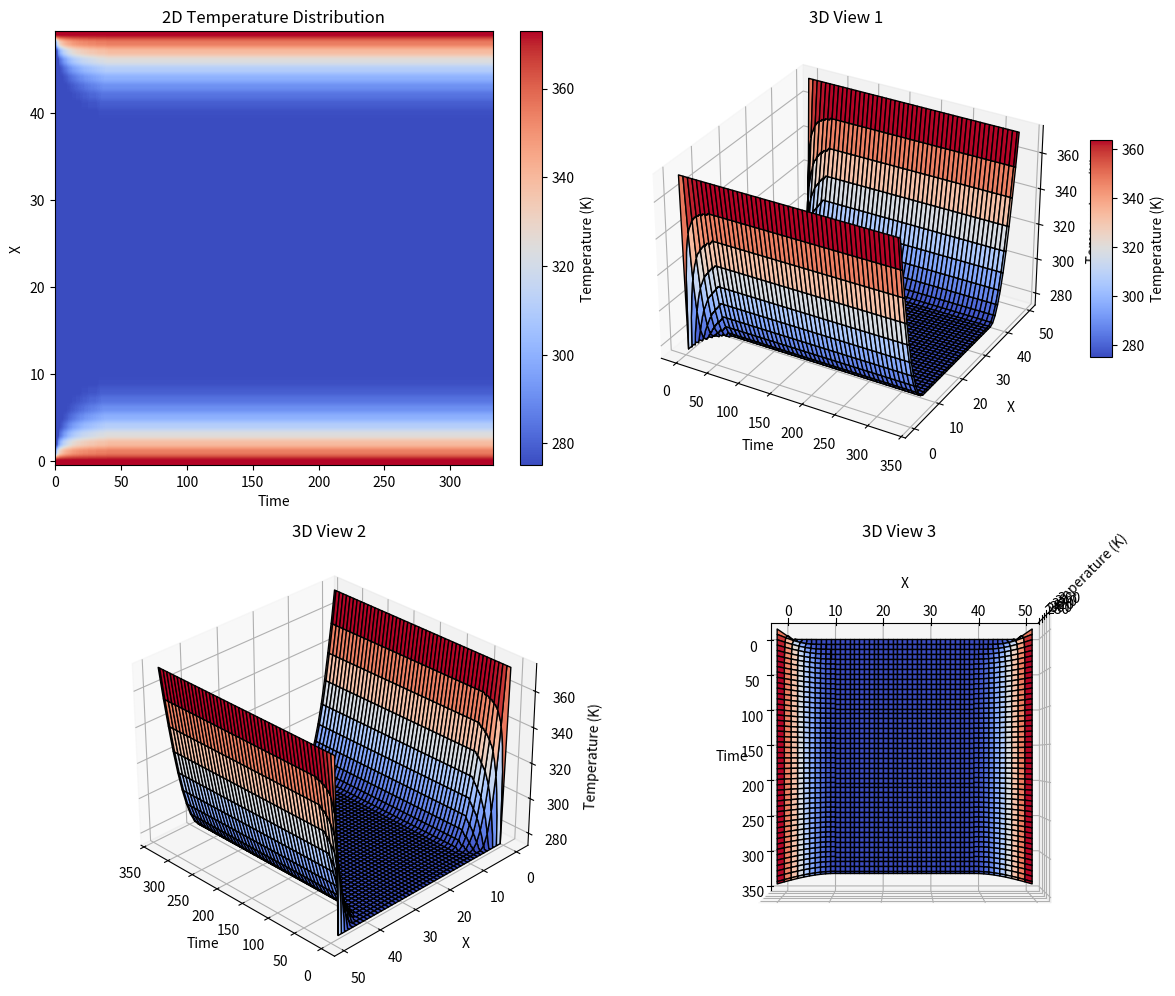

Source code (Python):
import numpy as np
import matplotlib.pyplot as plt
from mpl_toolkits.mplot3d import Axes3D

def iterate(space, F):
    for i in range(1, space.shape[0]):
        for j in range(1, space.shape[1] - 1):
            space[i,j] = (1-2*F) * space[i-1,j] + F * space[i-1,j-1] + F * space[i-1,j+1]
            if (i == 40 and j == 1):
                print(f'{(1-2*F) * space[i-1,j]} + {F * space[i-1,j-1]} + {F * space[i-1,j+1]}')
                print(f'{i}, {j}: {space[i,j]}')
                print(space[i-10:i+1, :])
                print("============")
    
    print(space)
    print(f"Center temp is {space[space.shape[0] // 2][space.shape[1] // 2]}")

def plot_temperature(space: np.ndarray):
    """
    Plots a temperature grid with multiple views: 
    - One 2D heatmap
    - Three 3D surface plots from different angles
    
    :param space: np.ndarray of shape (n, m) containing temperature values.
    """
    n, m = space.shape
    x = np.arange(n)
    y = np.arange(m)
    X, Y = np.meshgrid(x, y)
    
    fig = plt.figure(figsize=(12, 10))
    
    # 2D Heatmap
    ax1 = fig.add_subplot(2, 2, 1)
    c = ax1.imshow(space.T, cmap='coolwarm', origin='lower', aspect='auto')
    fig.colorbar(c, ax=ax1, label='Temperature (K)')
    ax1.set_xlabel("Time")
    ax1.set_ylabel("X")
    ax1.set_title("2D Temperature Distribution")
    
    # 3D Surface Plot - Default View
    ax2 = fig.add_subplot(2, 2, 2, projection='3d')
    surf = ax2.plot_surface(X, Y, space.T, cmap='coolwarm', edgecolor='k')
    ax2.set_xlabel("Time")
    ax2.set_ylabel("X")
    ax2.set_zlabel("Temperature (K)")
    ax2.set_title("3D View 1")
    fig.colorbar(surf, ax=ax2, shrink=0.5, aspect=10, label='Temperature (K)')
    
    # 3D Surface Plot - Rotated View
    ax3 = fig.add_subplot(2, 2, 3, projection='3d')
    surf = ax3.plot_surface(X, Y, space.T, cmap='coolwarm', edgecolor='k')
    ax3.view_init(elev=30, azim=135)  # Rotate view
    ax3.set_xlabel("Time")
    ax3.set_ylabel("X")
    ax3.set_zlabel("Temperature (K)")
    ax3.set_title("3D View 2")
    
    # 3D Surface Plot - Top-Down View
    ax4 = fig.add_subplot(2, 2, 4, projection='3d')
    surf = ax4.plot_surface(X, Y, space.T, cmap='coolwarm', edgecolor='k')
    ax4.view_init(elev=90, azim=0)  # Top-down view
    ax4.set_xlabel("Time")
    ax4.set_ylabel("X")
    ax4.set_zlabel("Temperature (K)")
    ax4.set_title("3D View 3")
    
    plt.tight_layout()
    plt.show()

if __name__ == "__main__":
    t_range = (0, 1000)
    t_grid_size = 3
    x_range = (0, 0.05)
    x_grid_size = 0.001

    t_grid_count = int((t_range[1] - t_range[0]) / t_grid_size)
    x_grid_count = int((x_range[1] - x_range[0]) / x_grid_size)

    t_grid = np.linspace(t_range[0], t_range[1], t_grid_count + 1)
    x_grid = np.linspace(x_range[0], x_range[1], x_grid_count + 1)

    k = 0.479 # thermal conductivity [W/mk]
    p = 1176  # density [kg/m^3]
    c_p = 2893 # specific heat  [j/Kg*k]
    alpha = k / p / c_p

    F = t_grid_size / (x_grid_size**2) * alpha
    print(F)
    print(1-2*F, " should be bigger than 0")

    space = np.full((t_grid_count, x_grid_count), 275)  # 275 K intial temp
    space[0,:] = 275
    space[:,0] = 373.15
    space[:,-1] = 373.15
    print(space.shape)
    print("=============")
    np.set_printoptions(formatter={'float': lambda x: "{0:0.5f}".format(x)})
    iterate(space, F)
    plot_temperature(space)

